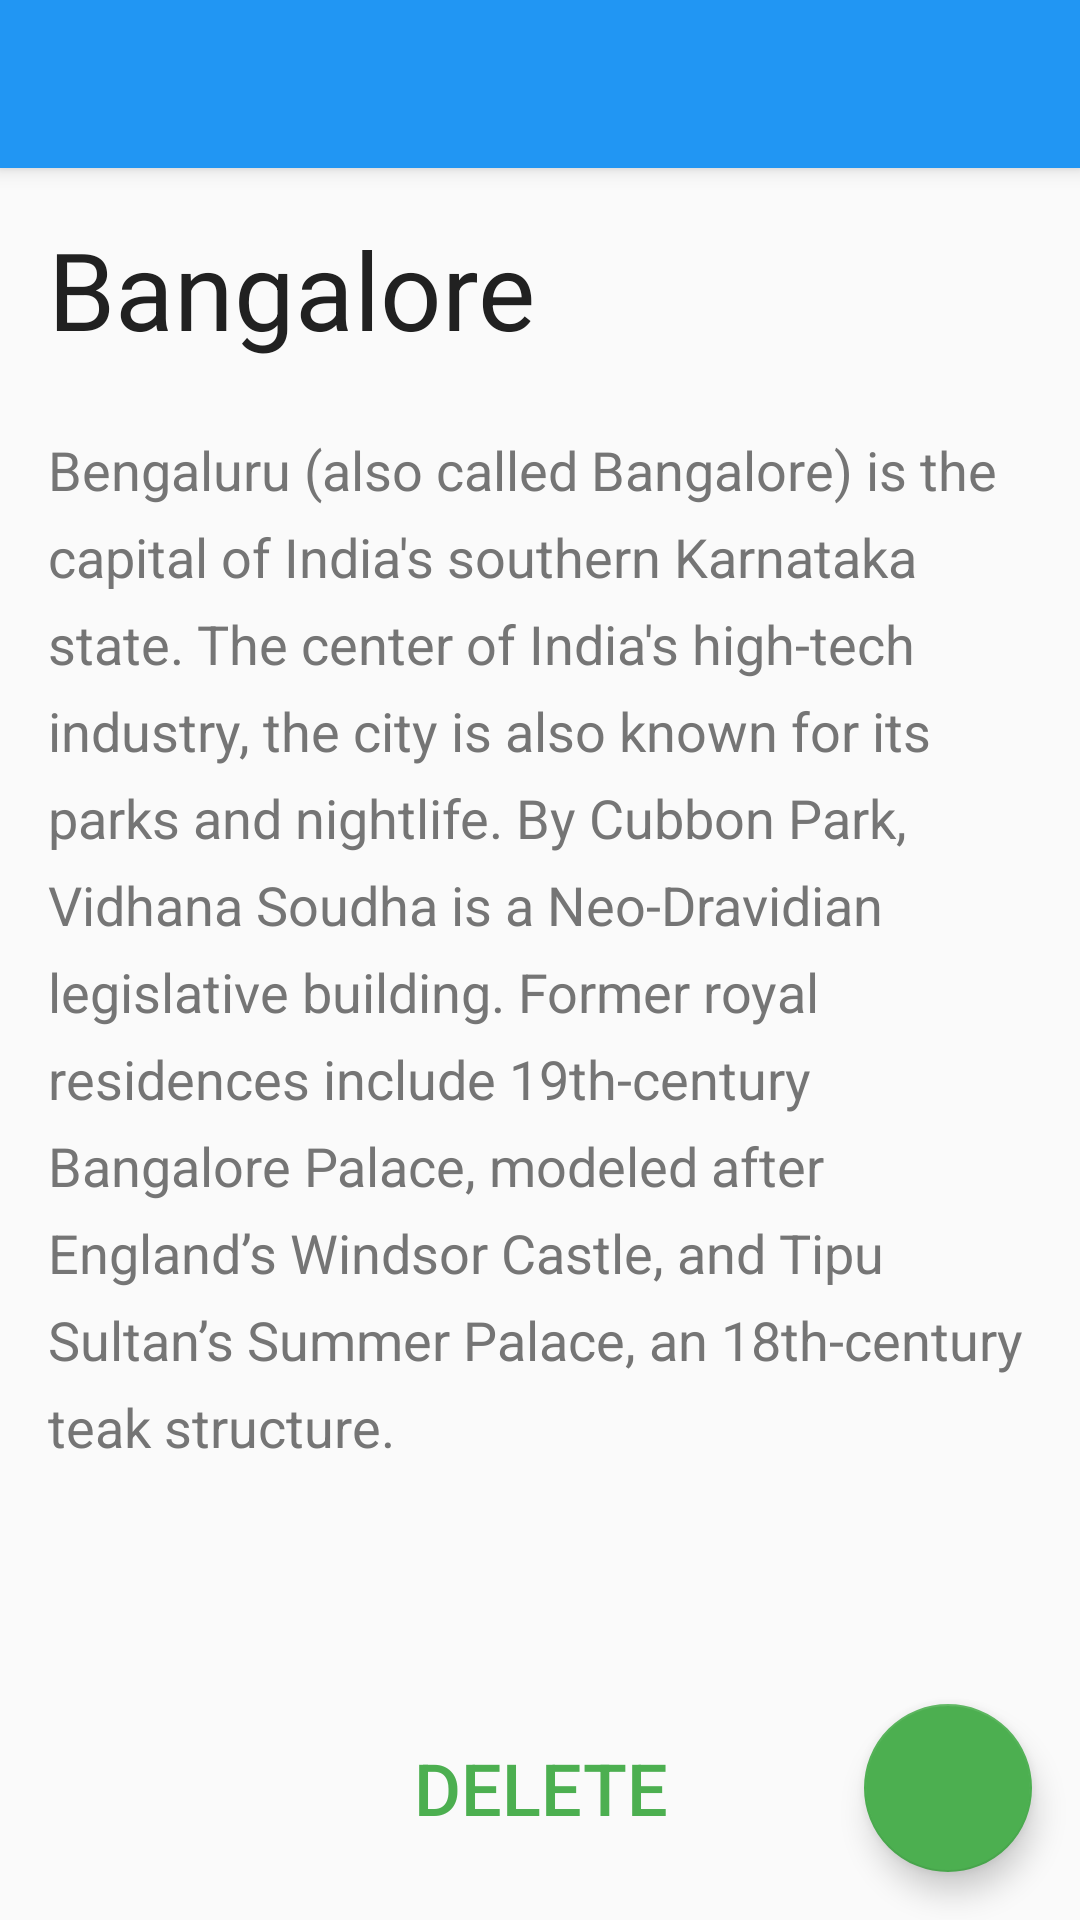

Produce the Android XML layout that renders to this screen, including the resource entries it uses.
<!-- AndroidManifest.xml: activity theme AppTheme.NoActionBar -->
<!-- res/layout/activity_jotting_detail.xml -->
<?xml version="1.0" encoding="utf-8"?>
<android.support.design.widget.CoordinatorLayout
    xmlns:android="http://schemas.android.com/apk/res/android"
    xmlns:app="http://schemas.android.com/apk/res-auto"
    xmlns:tools="http://schemas.android.com/tools"
    android:layout_width="match_parent"
    android:layout_height="match_parent"
    android:fitsSystemWindows="true"
    tools:context="com.vipulsolanki.jottings.JottingDetailActivity">

    <android.support.design.widget.AppBarLayout
        android:layout_width="match_parent"
        android:layout_height="wrap_content"
        android:theme="@style/AppTheme.AppBarOverlay">

        <android.support.v7.widget.Toolbar
            android:id="@+id/toolbar"
            android:layout_width="match_parent"
            android:layout_height="?attr/actionBarSize"
            android:background="?attr/colorPrimary"
            app:popupTheme="@style/AppTheme.PopupOverlay"/>

    </android.support.design.widget.AppBarLayout>

    <include layout="@layout/content_jotting_detail"/>

    <android.support.design.widget.FloatingActionButton
        android:id="@+id/fab"
        android:layout_width="wrap_content"
        android:layout_height="wrap_content"
        android:layout_gravity="bottom|end"
        android:layout_margin="@dimen/fab_margin"
        android:src="@drawable/ic_mode_edit_white_24dp"/>

</android.support.design.widget.CoordinatorLayout>
<!-- res/layout/content_jotting_detail.xml (included above) -->
<?xml version="1.0" encoding="utf-8"?>
<RelativeLayout
    xmlns:android="http://schemas.android.com/apk/res/android"
    xmlns:app="http://schemas.android.com/apk/res-auto"
    xmlns:tools="http://schemas.android.com/tools"
    android:layout_width="match_parent"
    android:layout_height="match_parent"
    android:orientation="vertical"
    android:paddingBottom="@dimen/activity_vertical_margin"
    android:paddingLeft="@dimen/activity_horizontal_margin"
    android:paddingRight="@dimen/activity_horizontal_margin"
    android:paddingTop="@dimen/activity_vertical_margin"
    app:layout_behavior="@string/appbar_scrolling_view_behavior"
    tools:context="com.vipulsolanki.jottings.JottingDetailActivity"
    tools:showIn="@layout/activity_jotting_detail">

    <Button
        android:id="@+id/btn_delete"
        android:layout_width="match_parent"
        android:layout_height="wrap_content"
        android:minWidth="64dp"
        android:maxWidth="192dp"
        android:minHeight="56dp"
        style="@style/Jotting.Widget.Button.Borderless"
        android:text="@string/delete_button_action_label"
        android:layout_alignParentBottom="true"
        tools:text="DELETE"/>

    <ScrollView
        android:layout_width="match_parent"
        android:layout_height="wrap_content"
        android:layout_alignParentTop="true"
        android:layout_above="@id/btn_delete">

        <LinearLayout
            android:layout_width="match_parent"
            android:layout_height="wrap_content"
            android:orientation="vertical">

            <TextView
                android:id="@+id/header"
                style="@style/JottingDetail.Header.TextAppearance"
                android:layout_width="match_parent"
                android:layout_height="wrap_content"
                android:layout_marginBottom="24dp"
                tools:text="Bangalore"/>

            <TextView
                android:id="@+id/body"
                style="@style/JottingDetail.Body.TextAppearance"
                android:layout_width="match_parent"
                android:layout_height="wrap_content"
                tools:text = "Bengaluru (also called Bangalore) is the capital of India's southern Karnataka state. The center of India's high-tech industry, the city is also known for its parks and nightlife. By Cubbon Park, Vidhana Soudha is a Neo-Dravidian legislative building. Former royal residences include 19th-century Bangalore Palace, modeled after England’s Windsor Castle, and Tipu Sultan’s Summer Palace, an 18th-century teak structure." />

        </LinearLayout>

    </ScrollView>


</RelativeLayout>
<!-- resources referenced by this layout -->
<resources>
  <dimen name="activity_horizontal_margin">16dp</dimen>
  <dimen name="activity_vertical_margin">16dp</dimen>
  <dimen name="fab_margin">16dp</dimen>
  <string name="delete_button_action_label">Delete</string>
  <style name="AppTheme.AppBarOverlay" parent="ThemeOverlay.AppCompat.Dark.ActionBar" />
  <style name="AppTheme.PopupOverlay" parent="ThemeOverlay.AppCompat.Light" />
  <style name="Jotting.Widget.Button.Borderless" parent="Widget.AppCompat.Button.Borderless">
          <item name="android:textColor">@color/accent</item>
          <item name="android:textSize">24sp</item>
      </style>
  <style name="JottingDetail.Body.TextAppearance" parent="Base.TextAppearance.AppCompat.Display1">
          <item name="android:textSize">@dimen/jotting_detail_body_textsize</item>
          <item name="android:textColor">@color/secondary_text</item>
          <item name="android:lineSpacingExtra">8dp</item>
      </style>
  <style name="JottingDetail.Header.TextAppearance" parent="Base.TextAppearance.AppCompat.Headline">
          <item name="android:textSize">@dimen/jotting_detail_header_textsize</item>
          <item name="android:textColor">@color/primary_text</item>
      </style>
  <style name="AppTheme.NoActionBar">
          <item name="windowActionBar">false</item>
          <item name="windowNoTitle">true</item>
      </style>
  <color name="accent">#4CAF50</color>
  <dimen name="jotting_detail_body_textsize">18sp</dimen>
  <color name="secondary_text">#757575</color>
  <dimen name="jotting_detail_header_textsize">36sp</dimen>
  <color name="primary_text">#212121</color>
</resources>
